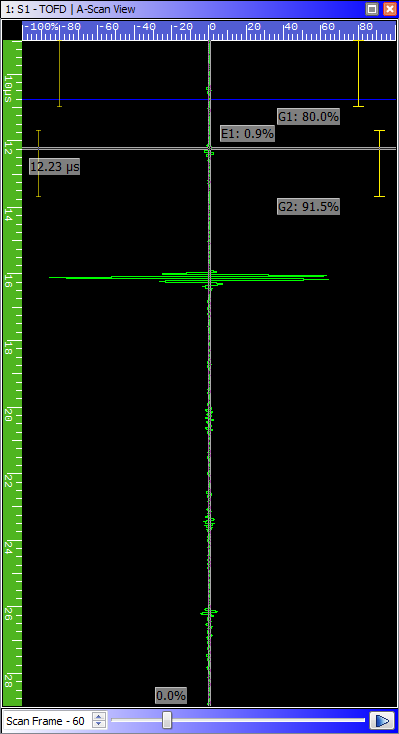

Values plotted in this chart, from the file beside it:
#Data export from file, MESWELDCENTERED.utdata
#UTStudio version, 3.7.1
#Unit serial, I010886
#UTDataFile, 1.1
#CSV File Version, 1.3
#Data Type, Amplitude
#The data section contains all data info…
#Frame, 1, of, 280
#Scan, 1, of, 1
#Spec, Buckets, 1004, FL, 1
#FL1
-0.03664
0
0.1771
0.07938
-0.01221
-0.03053
0.03664
0.01221
-0.07328
0.08549
0.1588
0.03664
-0.06107
0.01221
0.1099
0.07938
0.07328
-0.03664
-0.07938
0.08549
0.1832
0.03664
-0.01221
-0.05496
0.03664
0.07938
0.1221
0.05496
-0.02443
-0.06717
-0.1588
0.02443
0.2015
0.1282
-0.04885
-0.04275
0.05496
0.01832
0.1221
0
0.006106
0.006106
-0.1099
0.1404
0.1588
0.02443
0.01221
-0.006106
-0.02443
-0.1099
... 282,186 more rows
